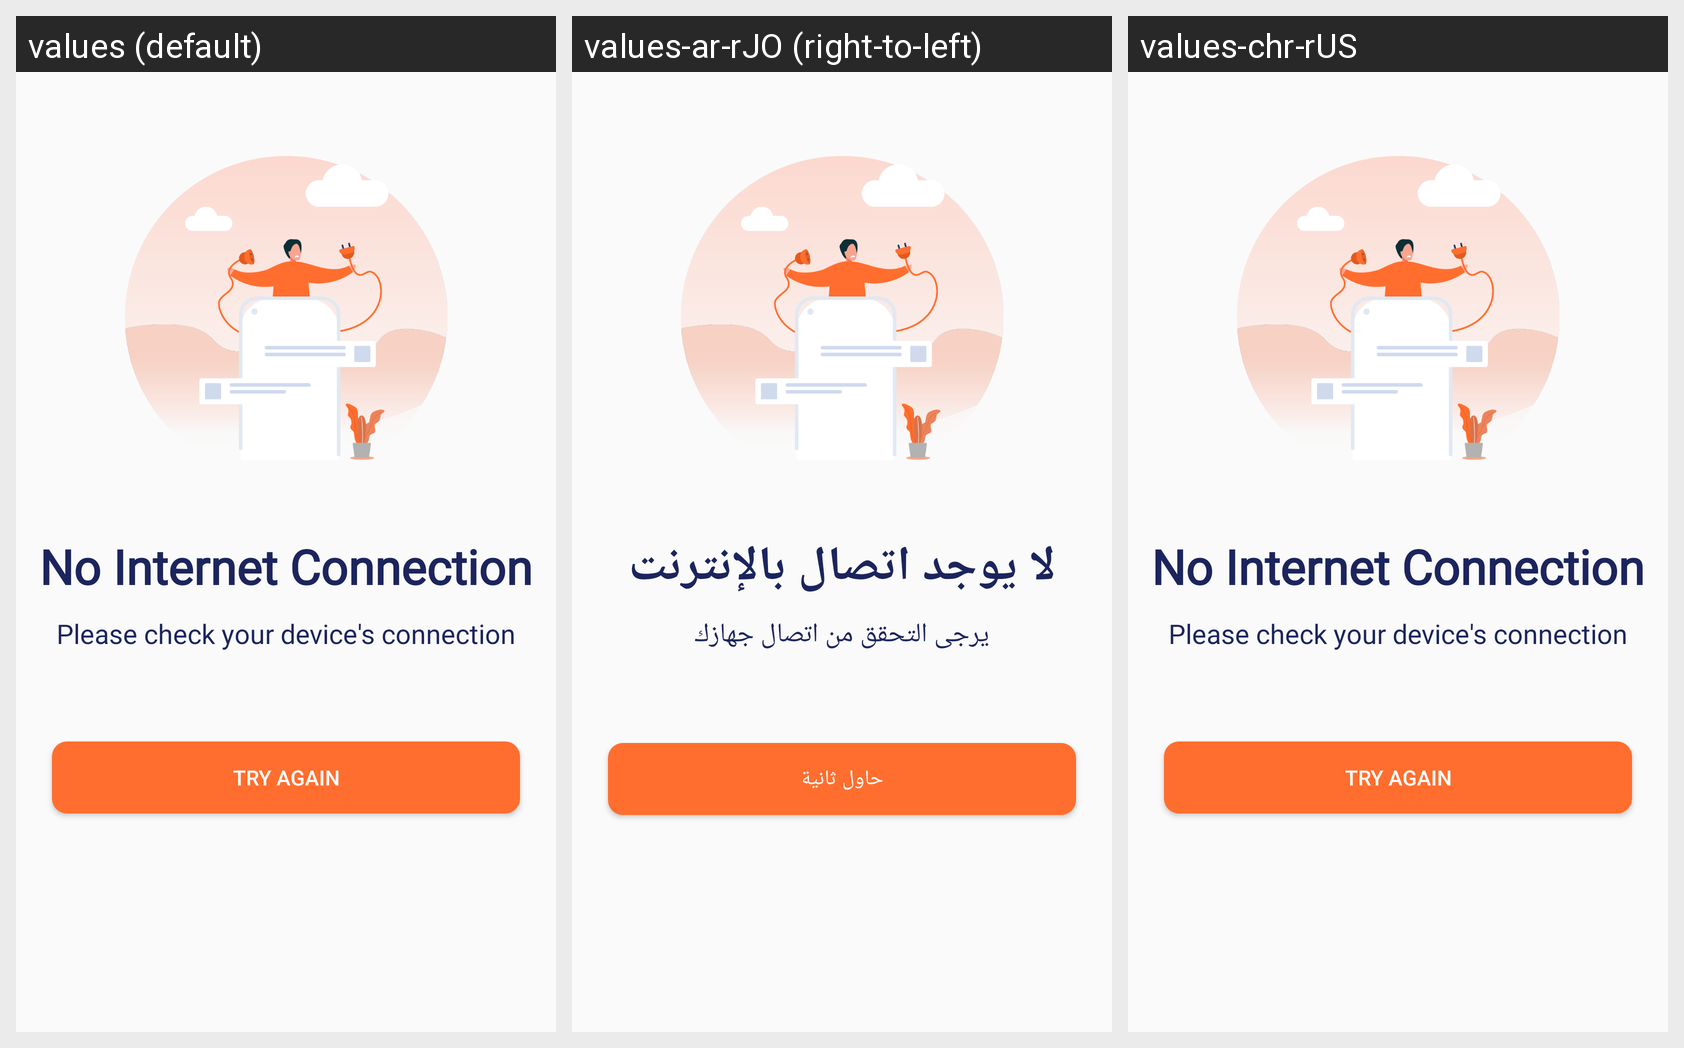

The same Android screen rendered under several of its app's locales, left to right. List the strings drawn on it with the default value and each locale's translation.
Android screen res/layout/activity_no_internet_connection.xml rendered under 3 locales, left to right: values (default), values-ar-rJO (right-to-left), values-chr-rUS. Device: Nexus 5 (rendered at 1080×1920; each locale shown at half size, 540×960, under a caption strip naming it); theme Theme.AppCompat.Light.NoActionBar.
Strings drawn on this screen, with the default value and each locale's value (text and hints the layout hard-codes, and strings that could not be matched under every locale, appear in the picture but are not listed):

no_internet_connection_activity_title_label
  values: No Internet Connection
  values-ar-rJO: لا يوجد اتصال بالإنترنت
  values-chr-rUS: No Internet Connection

no_internet_connection_activity_desc_label
  values: Please check your device's connection
  values-ar-rJO: يرجى التحقق من اتصال جهازك
  values-chr-rUS: Please check your device's connection

no_internet_connection_activity_try_again_label
  values: Try Again
  values-ar-rJO: حاول ثانية
  values-chr-rUS: Try Again
